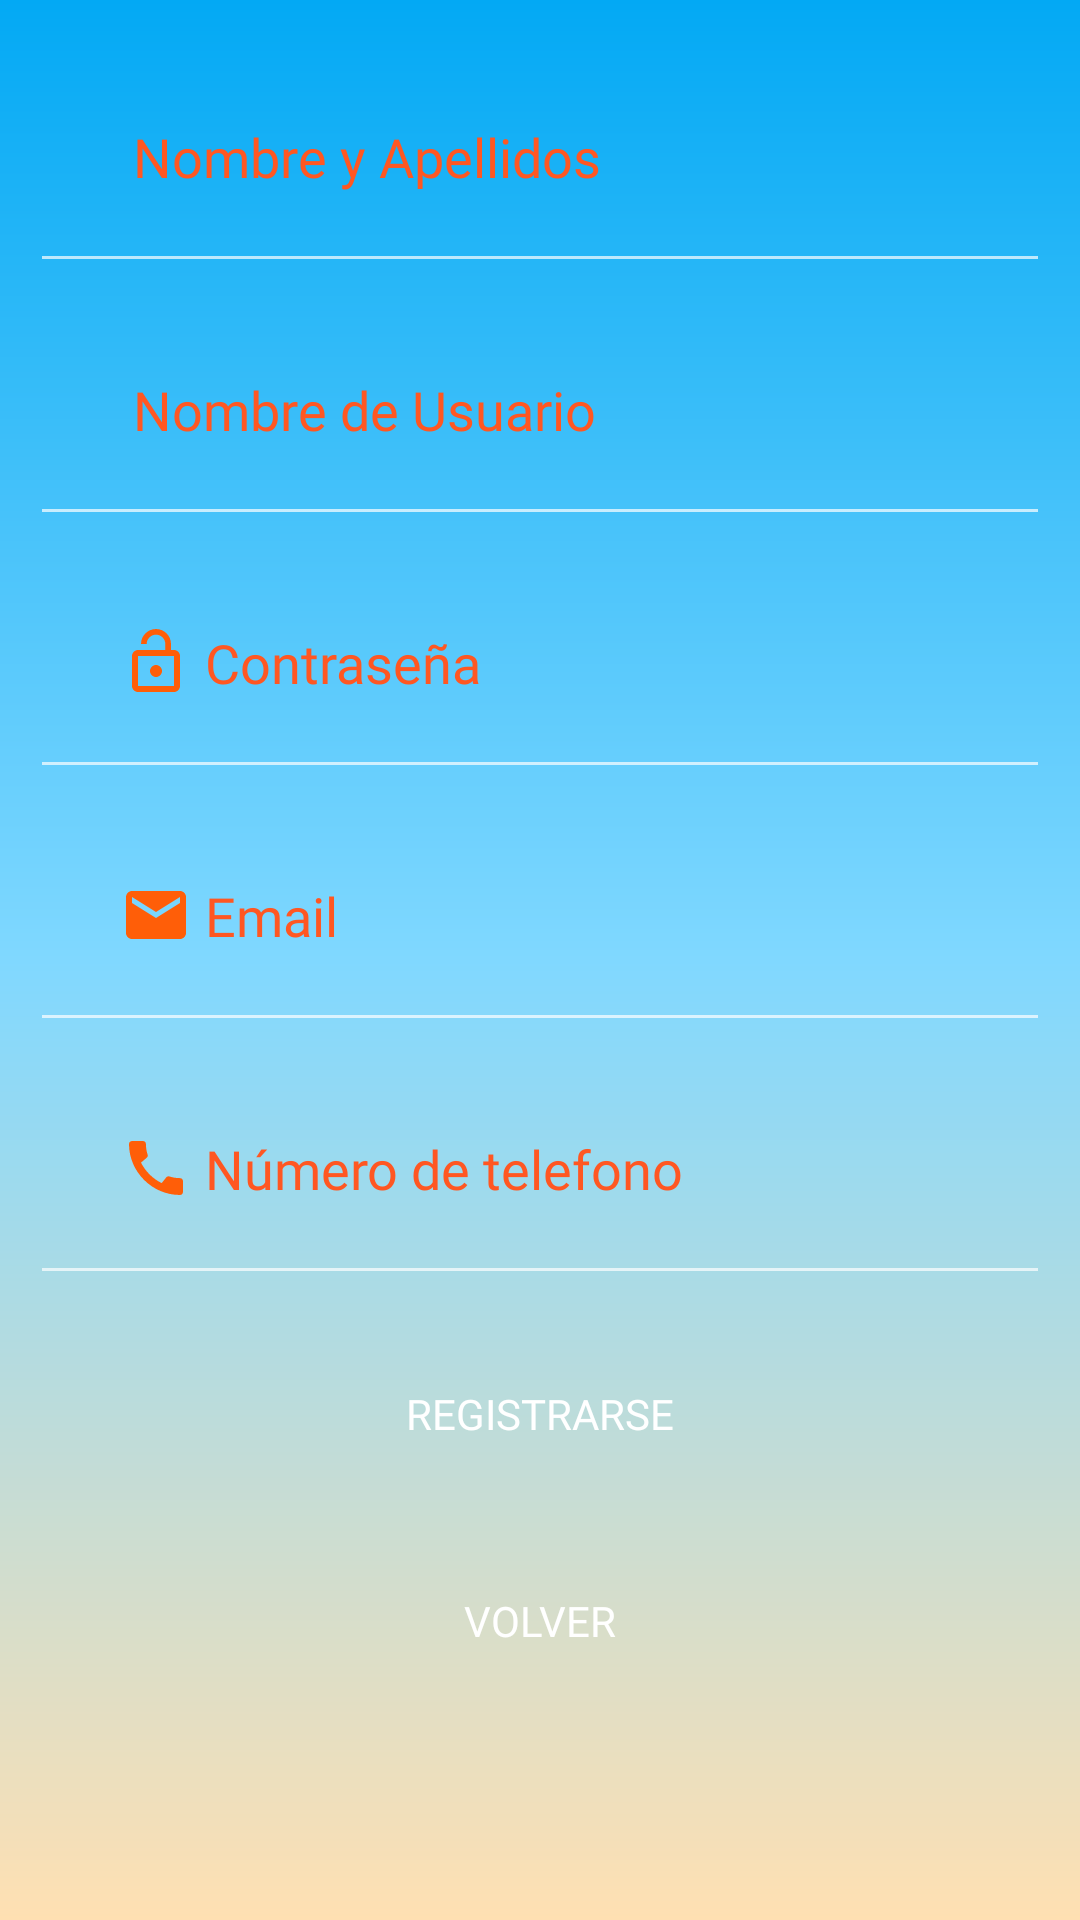

Layout XML and referenced resources for this Android screen:
<!-- AndroidManifest.xml: application theme Theme.AppCompat.Light.NoActionBar -->
<!-- res/layout/registro_usuario.xml -->
<LinearLayout xmlns:android="http://schemas.android.com/apk/res/android"
    android:layout_width="fill_parent"
    android:layout_height="fill_parent"
    android:background="@drawable/bg_color"
    android:orientation="vertical"
    android:padding="10dp"
    android:theme="@style/Theme.AppCompat">

    <ScrollView
        android:layout_width="match_parent"
        android:layout_height="wrap_content">
        <LinearLayout
            android:layout_width="match_parent"
            android:layout_height="wrap_content"
            android:orientation="vertical">

            <EditText
                android:id="@+id/nombreRegistro"
                android:layout_width="match_parent"
                android:layout_height="wrap_content"
                android:layout_gravity="center_horizontal"
                android:padding="30dp"
                android:fontFamily="@font/k2d_bold"
                android:hint=" Nombre y Apellidos"
                android:drawableLeft="@drawable/ic_user"
                android:textColor="@color/white"
                android:textColorHint="#FF5722" />

            <EditText
                android:id="@+id/usuarioRegistro"
                android:layout_width="match_parent"
                android:layout_height="wrap_content"
                android:layout_gravity="center_horizontal"
                android:padding="30dp"
                android:fontFamily="@font/k2d_bold"
                android:hint=" Nombre de Usuario"
                android:drawableLeft="@drawable/ic_user"
                android:textColor="@color/white"
                android:textColorHint="#FF5722" />

            <EditText
                android:id="@+id/contrasenaRegistro"
                android:layout_width="match_parent"
                android:layout_height="wrap_content"
                android:layout_gravity="center_horizontal"
                android:padding="30dp"
                android:fontFamily="@font/k2d_bold"
                android:ems="10"
                android:hint=" Contraseña"
                android:textColor="@color/white"
                android:drawableLeft="@drawable/ic_lock"
                android:inputType="textPassword"
                android:textColorHint="#FF5722" />

            <EditText
                android:id="@+id/emailRegistro"
                android:layout_width="match_parent"
                android:layout_height="wrap_content"
                android:layout_gravity="center_horizontal"
                android:padding="30dp"
                android:fontFamily="@font/k2d_bold"
                android:hint=" Email"
                android:textColor="@color/white"
                android:drawableLeft="@drawable/ic_mail"
                android:textColorHint="#FF5722" />

            <EditText
                android:id="@+id/telefonoRegistro"
                android:layout_width="match_parent"
                android:layout_height="wrap_content"
                android:layout_gravity="center_horizontal"
                android:padding="30dp"
                android:fontFamily="@font/k2d_bold"
                android:hint=" Número de telefono"
                android:drawableLeft="@drawable/ic_call"
                android:textColor="@color/white"
                android:textColorHint="#FF5722"
                android:inputType="phone"/>

            <LinearLayout
                android:layout_width="match_parent"
                android:layout_height="wrap_content"
                android:orientation="vertical">

                <Button
                    android:id="@+id/boton_registrarse"
                    style="?android:attr/buttonStyleSmall"
                    android:layout_width="match_parent"
                    android:layout_height="wrap_content"
                    android:layout_gravity="center_horizontal"
                    android:layout_marginTop="10dp"
                    android:padding="20dp"
                    android:fontFamily="@font/k2d_bold"
                    android:background="@drawable/boton_redondo"
                    android:text="@string/registrarse"
                    android:textColor="#FFFFFF" />
                <Button
                    android:id="@+id/boton_volver"
                    style="?android:attr/buttonStyleSmall"
                    android:layout_width="100dp"
                    android:layout_height="wrap_content"
                    android:layout_gravity="center_horizontal"
                    android:layout_marginTop="10dp"
                    android:padding="20dp"
                    android:fontFamily="@font/k2d_bold"
                    android:background="@drawable/boton_redondo"
                    android:text="@string/volver"
                    android:textColor="#FFFFFF" />
            </LinearLayout>
    </LinearLayout>
    </ScrollView>
</LinearLayout>
<!-- resources referenced by this layout -->
<resources>
  <color name="white">#FFFFFFFF</color>
  <!-- drawable bg_color (drawable) -->
  <?xml version="1.0" encoding="utf-8"?>
  
  <shape xmlns:android="http://schemas.android.com/apk/res/android">
  
      <gradient
          android:angle="90"
          android:startColor="#FFE0B2"
          android:centerColor="#FF80D8FF"
          android:endColor="#03A9F4"
      />
  </shape>
  <!-- drawable ic_call (drawable) -->
  <vector android:height="24dp" android:tint="#FF5E08"
      android:viewportHeight="24" android:viewportWidth="24"
      android:width="24dp" xmlns:android="http://schemas.android.com/apk/res/android">
      <path android:fillColor="@android:color/white" android:pathData="M20.01,15.38c-1.23,0 -2.42,-0.2 -3.53,-0.56 -0.35,-0.12 -0.74,-0.03 -1.01,0.24l-1.57,1.97c-2.83,-1.35 -5.48,-3.9 -6.89,-6.83l1.95,-1.66c0.27,-0.28 0.35,-0.67 0.24,-1.02 -0.37,-1.11 -0.56,-2.3 -0.56,-3.53 0,-0.54 -0.45,-0.99 -0.99,-0.99H4.19C3.65,3 3,3.24 3,3.99 3,13.28 10.73,21 20.01,21c0.71,0 0.99,-0.63 0.99,-1.18v-3.45c0,-0.54 -0.45,-0.99 -0.99,-0.99z"/>
  </vector>
  <!-- drawable ic_lock (drawable) -->
  <vector android:height="24dp" android:tint="#FF5E08"
      android:viewportHeight="24" android:viewportWidth="24"
      android:width="24dp" xmlns:android="http://schemas.android.com/apk/res/android">
      <path android:fillColor="@android:color/white" android:pathData="M12,17c1.1,0 2,-0.9 2,-2s-0.9,-2 -2,-2 -2,0.9 -2,2 0.9,2 2,2zM18,8h-1L17,6c0,-2.76 -2.24,-5 -5,-5S7,3.24 7,6h1.9c0,-1.71 1.39,-3.1 3.1,-3.1 1.71,0 3.1,1.39 3.1,3.1v2L6,8c-1.1,0 -2,0.9 -2,2v10c0,1.1 0.9,2 2,2h12c1.1,0 2,-0.9 2,-2L20,10c0,-1.1 -0.9,-2 -2,-2zM18,20L6,20L6,10h12v10z"/>
  </vector>
  <!-- drawable ic_mail (drawable) -->
  <vector android:height="24dp" android:tint="#FF5E08"
      android:viewportHeight="24" android:viewportWidth="24"
      android:width="24dp" xmlns:android="http://schemas.android.com/apk/res/android">
      <path android:fillColor="@android:color/white" android:pathData="M20,4L4,4c-1.1,0 -1.99,0.9 -1.99,2L2,18c0,1.1 0.9,2 2,2h16c1.1,0 2,-0.9 2,-2L22,6c0,-1.1 -0.9,-2 -2,-2zM20,8l-8,5 -8,-5L4,6l8,5 8,-5v2z"/>
  </vector>
  <string name="registrarse">Registrarse</string>
  <string name="volver">Volver</string>
</resources>
